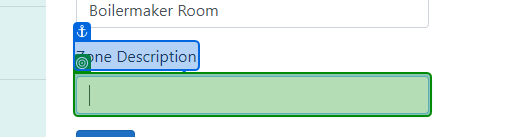
Workflow: Zone

Step 1: get-text from the text box in window 'Edit Zone - Connected Office: Device Management' (msedge.exe)

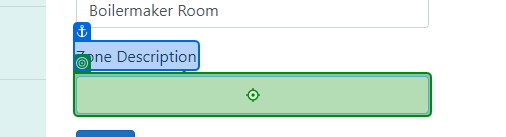
Step 2: type "[Zone_descript + "UPDATED"]" into the text box in window 'Edit Zone - Connected Office: Device Management' (msedge.exe)

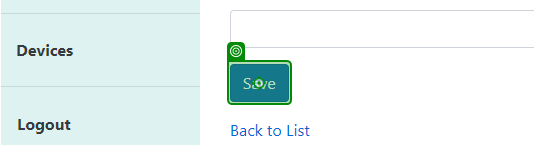
Step 3: click on the text box in window 'Edit Zone - Connected Office: Device Management' (msedge.exe)

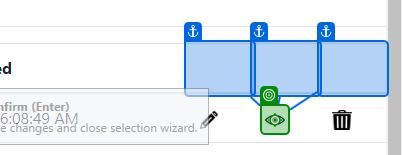
Step 4: click on the image in window 'Zones - Connected Office: Device Management' (msedge.exe)

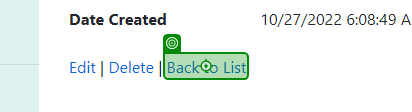
Step 5: click on the link 'Back to List' in window 'Zone Details - Connected Office: Device Management' (msedge.exe)

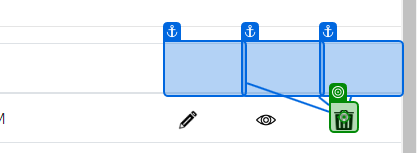
Step 6: click on the link in window 'Zones - Connected Office: Device Management' (msedge.exe)

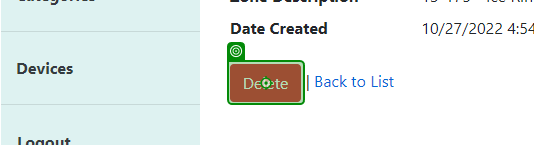
Step 7: click on the text box in window 'Delete Zone - Connected Office: Device Management' (msedge.exe)
